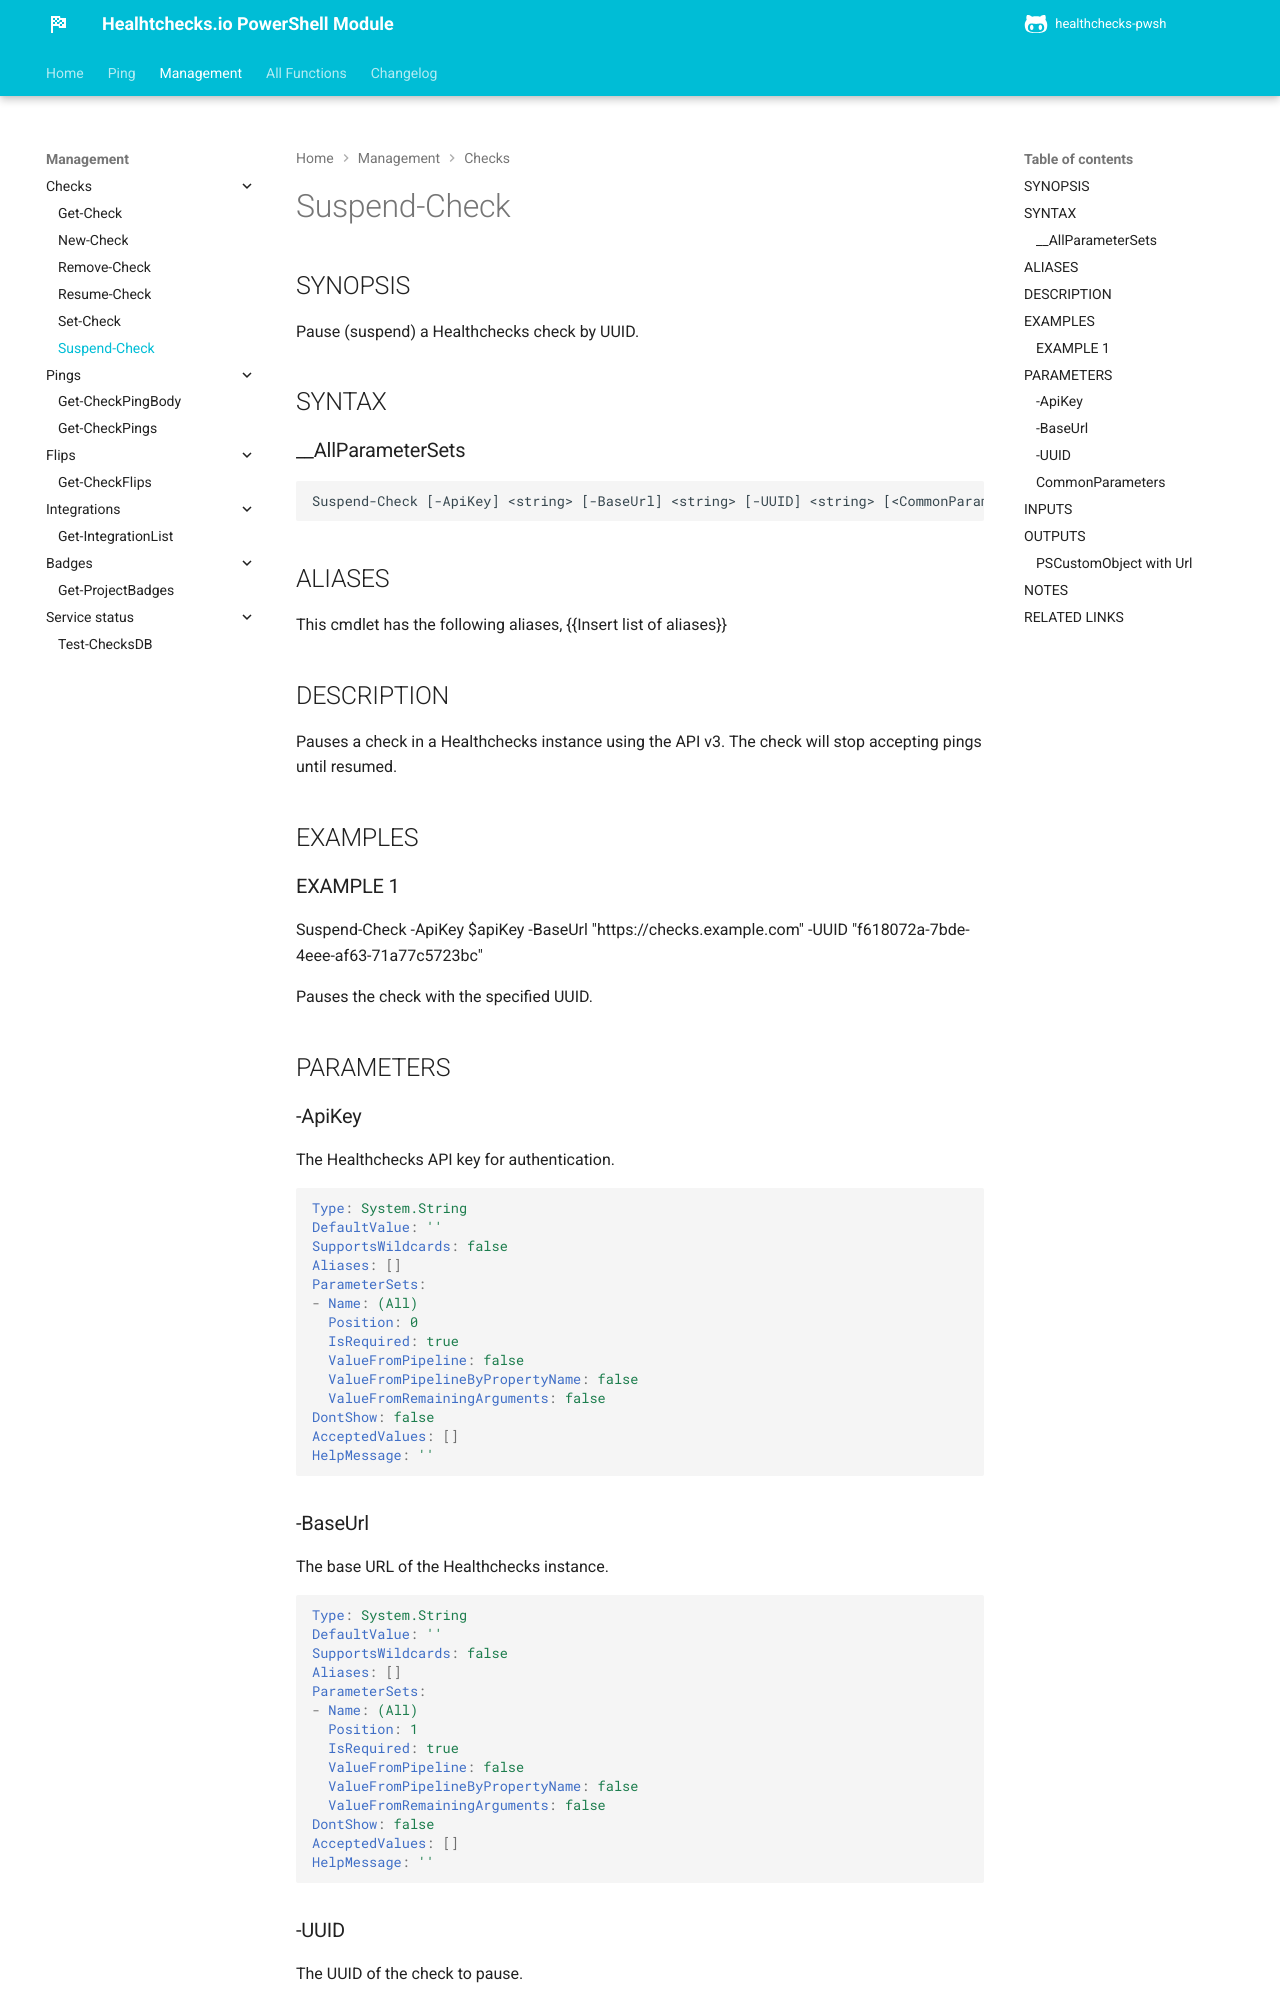

repository: ptmorris1/healthchecks-pwsh · page: Management/checks/Suspend-Check.html · generator: mkdocs

---
document type: cmdlet
external help file: healthcheckspwsh-Help.xml
HelpUri: ''
Locale: en-US
Module Name: healthcheckspwsh
ms.date: 07/26/2025
PlatyPS schema version: 2024-05-01
title: Suspend-Check
---

# Suspend-Check

## SYNOPSIS

Pause (suspend) a Healthchecks check by UUID.

## SYNTAX

### __AllParameterSets

```
Suspend-Check [-ApiKey] <string> [-BaseUrl] <string> [-UUID] <string> [<CommonParameters>]
```

## ALIASES

This cmdlet has the following aliases,
  {{Insert list of aliases}}

## DESCRIPTION

Pauses a check in a Healthchecks instance using the API v3.
The check will stop accepting pings until resumed.

## EXAMPLES

### EXAMPLE 1

Suspend-Check -ApiKey $apiKey -BaseUrl "https://checks.example.com" -UUID "f618072a-7bde-4eee-af63-71a77c5723bc"

Pauses the check with the specified UUID.

## PARAMETERS

### -ApiKey

The Healthchecks API key for authentication.

```yaml
Type: System.String
DefaultValue: ''
SupportsWildcards: false
Aliases: []
ParameterSets:
- Name: (All)
  Position: 0
  IsRequired: true
  ValueFromPipeline: false
  ValueFromPipelineByPropertyName: false
  ValueFromRemainingArguments: false
DontShow: false
AcceptedValues: []
HelpMessage: ''
```

### -BaseUrl

The base URL of the Healthchecks instance.

```yaml
Type: System.String
DefaultValue: ''
SupportsWildcards: false
Aliases: []
ParameterSets:
- Name: (All)
  Position: 1
  IsRequired: true
  ValueFromPipeline: false
  ValueFromPipelineByPropertyName: false
  ValueFromRemainingArguments: false
DontShow: false
AcceptedValues: []
HelpMessage: ''
```
